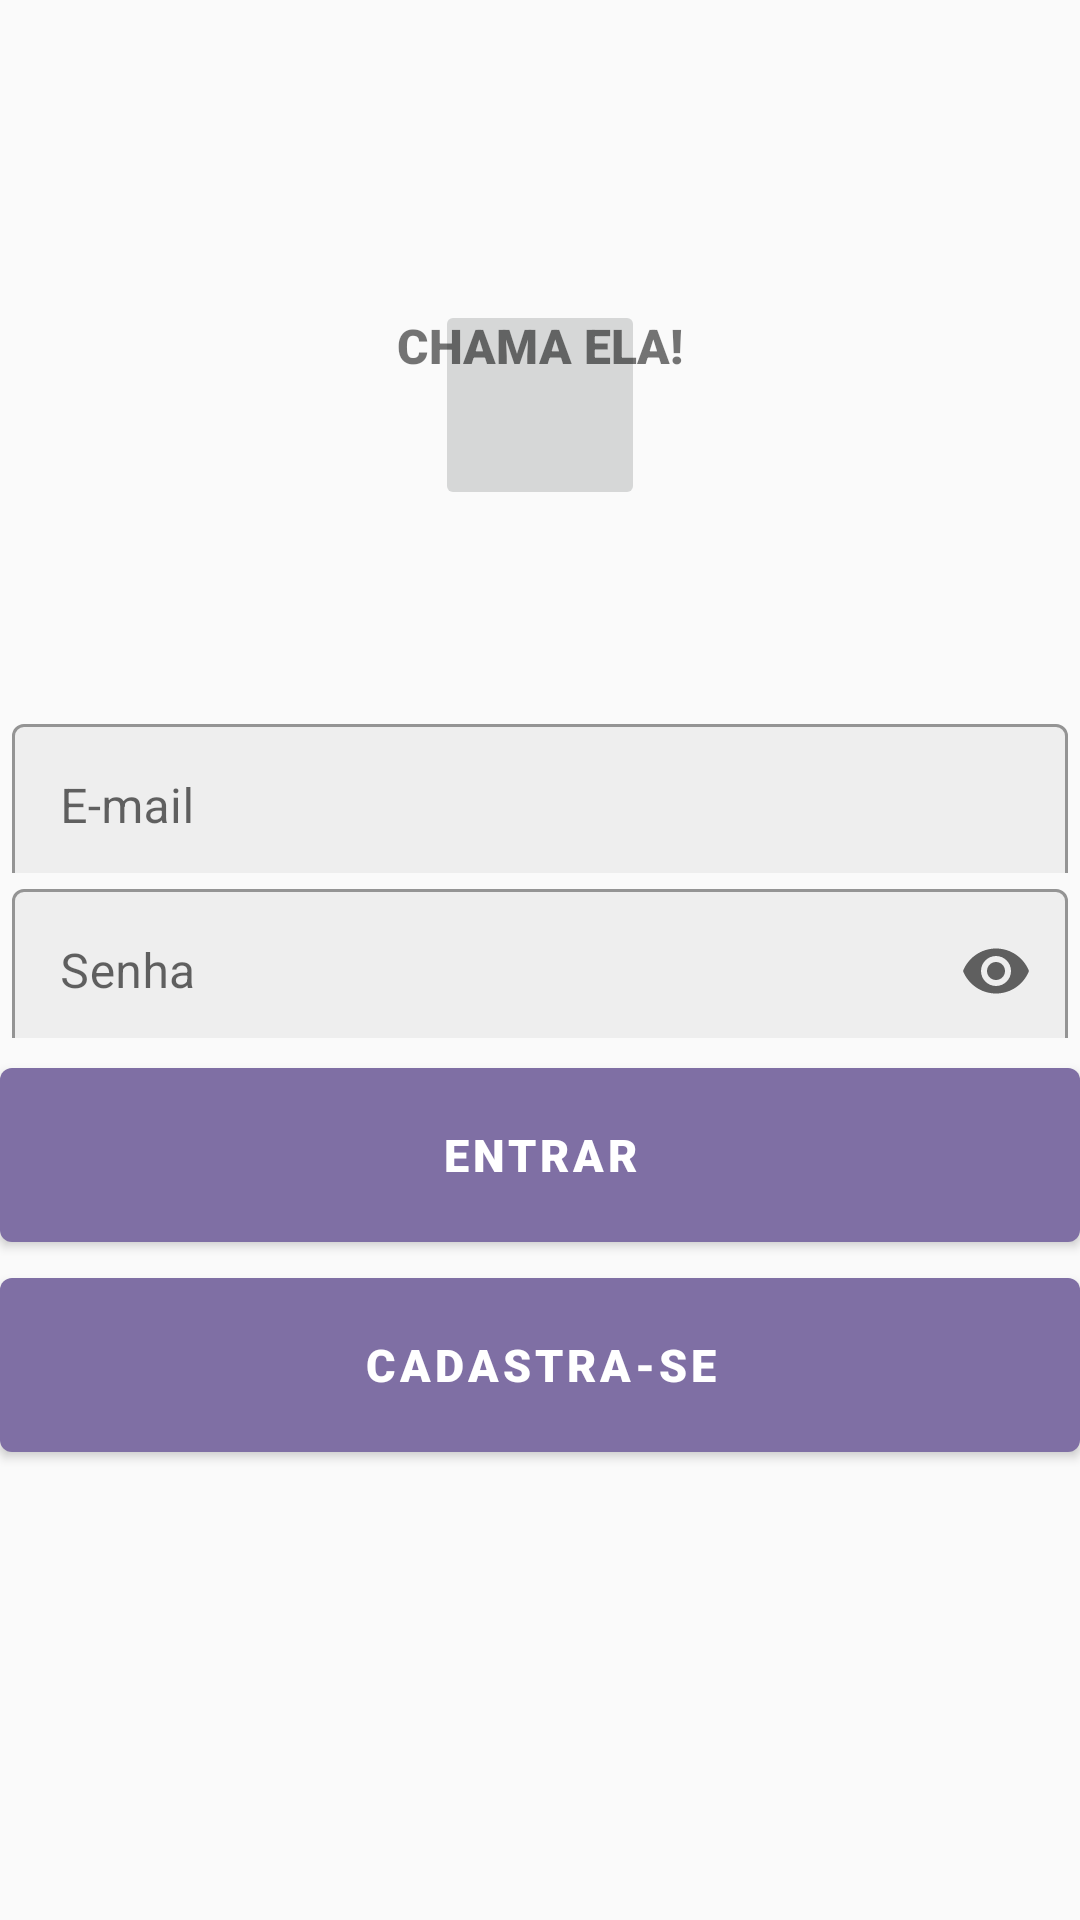

Here is an Android app screen rendered from its layout file. Give the layout XML and the strings, colors and styles it references.
<!-- AndroidManifest.xml: application theme AppTheme -->
<!-- res/layout/activity_login.xml -->
<?xml version="1.0" encoding="utf-8"?>
<androidx.constraintlayout.widget.ConstraintLayout
    xmlns:android="http://schemas.android.com/apk/res/android"
    xmlns:app="http://schemas.android.com/apk/res-auto"
    xmlns:tools="http://schemas.android.com/tools"
    android:layout_width="match_parent"
    android:layout_height="match_parent"
    tools:context=".Controller.LoginActivity">

    <androidx.appcompat.widget.AppCompatImageView
        android:id="@+id/img_logo"
        style="@style/Logo"
        android:contentDescription="@string/txt_description_image"
        android:src="@mipmap/ic_logo_round"
        app:layout_constraintEnd_toEndOf="parent"
        app:layout_constraintStart_toStartOf="parent"
        app:layout_constraintTop_toTopOf="parent" />

    <androidx.appcompat.widget.AppCompatTextView
        android:id="@+id/txt_title"
        style="@style/TextViewTitle"
        android:layout_marginBottom="110dp"
        android:text="@string/app_name"
        app:layout_constraintBottom_toTopOf="@+id/input_login_username"
        app:layout_constraintEnd_toEndOf="parent"
        app:layout_constraintStart_toStartOf="parent" />

    <com.google.android.material.textfield.TextInputLayout
        android:id="@+id/input_login_username"
        style="@style/TextBox"
        android:layout_marginStart="4dp"
        android:layout_marginEnd="4dp"
        android:hint="@string/hint_username"
        app:endIconMode="clear_text"
        app:layout_constraintBottom_toTopOf="@+id/input_login_password"
        app:layout_constraintEnd_toEndOf="parent"
        app:layout_constraintStart_toStartOf="parent">

        <com.google.android.material.textfield.TextInputEditText
            android:id="@+id/input_login_username_edit_text"
            android:layout_width="match_parent"
            android:layout_height="55dp"
            android:inputType="textEmailAddress|textNoSuggestions"
            android:maxLines="1"
            android:textColorHint="#546E7A"
            tools:ignore="TouchTargetSizeCheck" />
    </com.google.android.material.textfield.TextInputLayout>

    
    <com.google.android.material.textfield.TextInputLayout
        android:id="@+id/input_login_password"
        style="@style/TextBox"
        android:layout_margin="4dp"
        android:layout_marginStart="4dp"
        android:layout_marginEnd="4dp"
        android:layout_marginBottom="32dp"
        android:hint="@string/hint_password"
        app:endIconMode="password_toggle"
        app:errorEnabled="true"
        app:layout_constraintBottom_toTopOf="@+id/btn_login"
        app:layout_constraintEnd_toEndOf="parent"
        app:layout_constraintStart_toStartOf="parent">

        <com.google.android.material.textfield.TextInputEditText
            android:id="@+id/input_login_password_edit_text"
            android:layout_width="match_parent"
            android:layout_height="55dp"
            android:inputType="textPassword|textNoSuggestions"
            tools:ignore="TouchTargetSizeCheck" />
    </com.google.android.material.textfield.TextInputLayout>

    
    <com.google.android.material.button.MaterialButton
        android:id="@+id/btn_login"
        style="@style/Button"
        android:text="@string/btn_login"
        app:layout_constraintBottom_toTopOf="@+id/btn_register_user"
        app:layout_constraintEnd_toEndOf="parent"
        app:layout_constraintHorizontal_bias="0.0"
        app:layout_constraintStart_toStartOf="parent" />

    
    <com.google.android.material.button.MaterialButton
        android:id="@+id/btn_register_user"
        style="@style/Button"
        android:layout_marginBottom="150dp"
        android:onClick="openRegisterUserPage"
        android:text="@string/btn_register"
        app:layout_constraintBottom_toBottomOf="parent"
        app:layout_constraintEnd_toEndOf="parent"
        app:layout_constraintStart_toStartOf="parent" />

</androidx.constraintlayout.widget.ConstraintLayout>
<!-- resources referenced by this layout -->
<resources>
  <string name="app_name">Chama Ela!</string>
  <string name="btn_login"> Entrar </string>
  <string name="btn_register">Cadastra-se </string>
  <string name="hint_password"> Senha </string>
  <string name="hint_username"> E-mail </string>
  <string name="txt_description_image"> Icon that represents the brand app</string>
  <style name="Button" parent="Widget.MaterialComponents.Button">
          <item name="android:layout_width">match_parent</item>
          <item name="android:layout_height">70dp</item>
          <item name="backgroundTint">@color/btn_color</item>
          <item name="textAllCaps"> true </item>
          <item name="textAppearanceButton">@color/txt_color</item>
          <item name="android:textSize">15sp</item>
          <item name="fontFamily">sans-serif-black</item>
      </style>
  <style name="Logo" parent="Widget.AppCompat.ImageButton">
          <item name="android:layout_width">70dp</item>
          <item name="android:layout_height">70dp</item>
          <item name="android:layout_gravity">center_horizontal</item>
          <item name="android:layout_marginTop">100dp</item>
          <item name="layout_constraintHorizontal_bias">0.5</item>
      </style>
  <style name="TextBox" parent="Widget.MaterialComponents.TextInputLayout.OutlinedBox.Dense">
          <item name="android:layout_width">match_parent</item>
          <item name="android:layout_height">55dp</item>
          <item name="boxBackgroundColor">@color/background_textbox</item>
      </style>
  <style name="TextViewTitle" parent="Widget.MaterialComponents.TextView">
          <item name="android:layout_width">wrap_content</item>
          <item name="android:layout_height">wrap_content</item>
          <item name="android:layout_gravity">center_horizontal</item>
          <item name="textAllCaps">true</item>
          <item name="android:textSize">16sp</item>
          <item name="layout_constraintVertical_bias">0.15</item>
          <item name="fontFamily">sans-serif-black</item>
      </style>
  <style name="AppTheme" parent="Theme.MaterialComponents.Light.NoActionBar.Bridge">
          <item name="colorPrimary">@color/colorPrimary</item>
          <item name="colorPrimaryDark">@color/colorPrimaryDark</item>
          <item name="colorAccent">@color/colorAccent</item>
      </style>
  <color name="btn_color">  #7F6FA4 </color>
  <color name="txt_color"> #FCFAFA </color>
  <color name="background_textbox"> #EEEEEE</color>
  <color name="colorPrimary"> #240464  </color>
  <color name="colorPrimaryDark"> #8C7CAC </color>
  <color name="colorAccent">#240464</color>
</resources>
